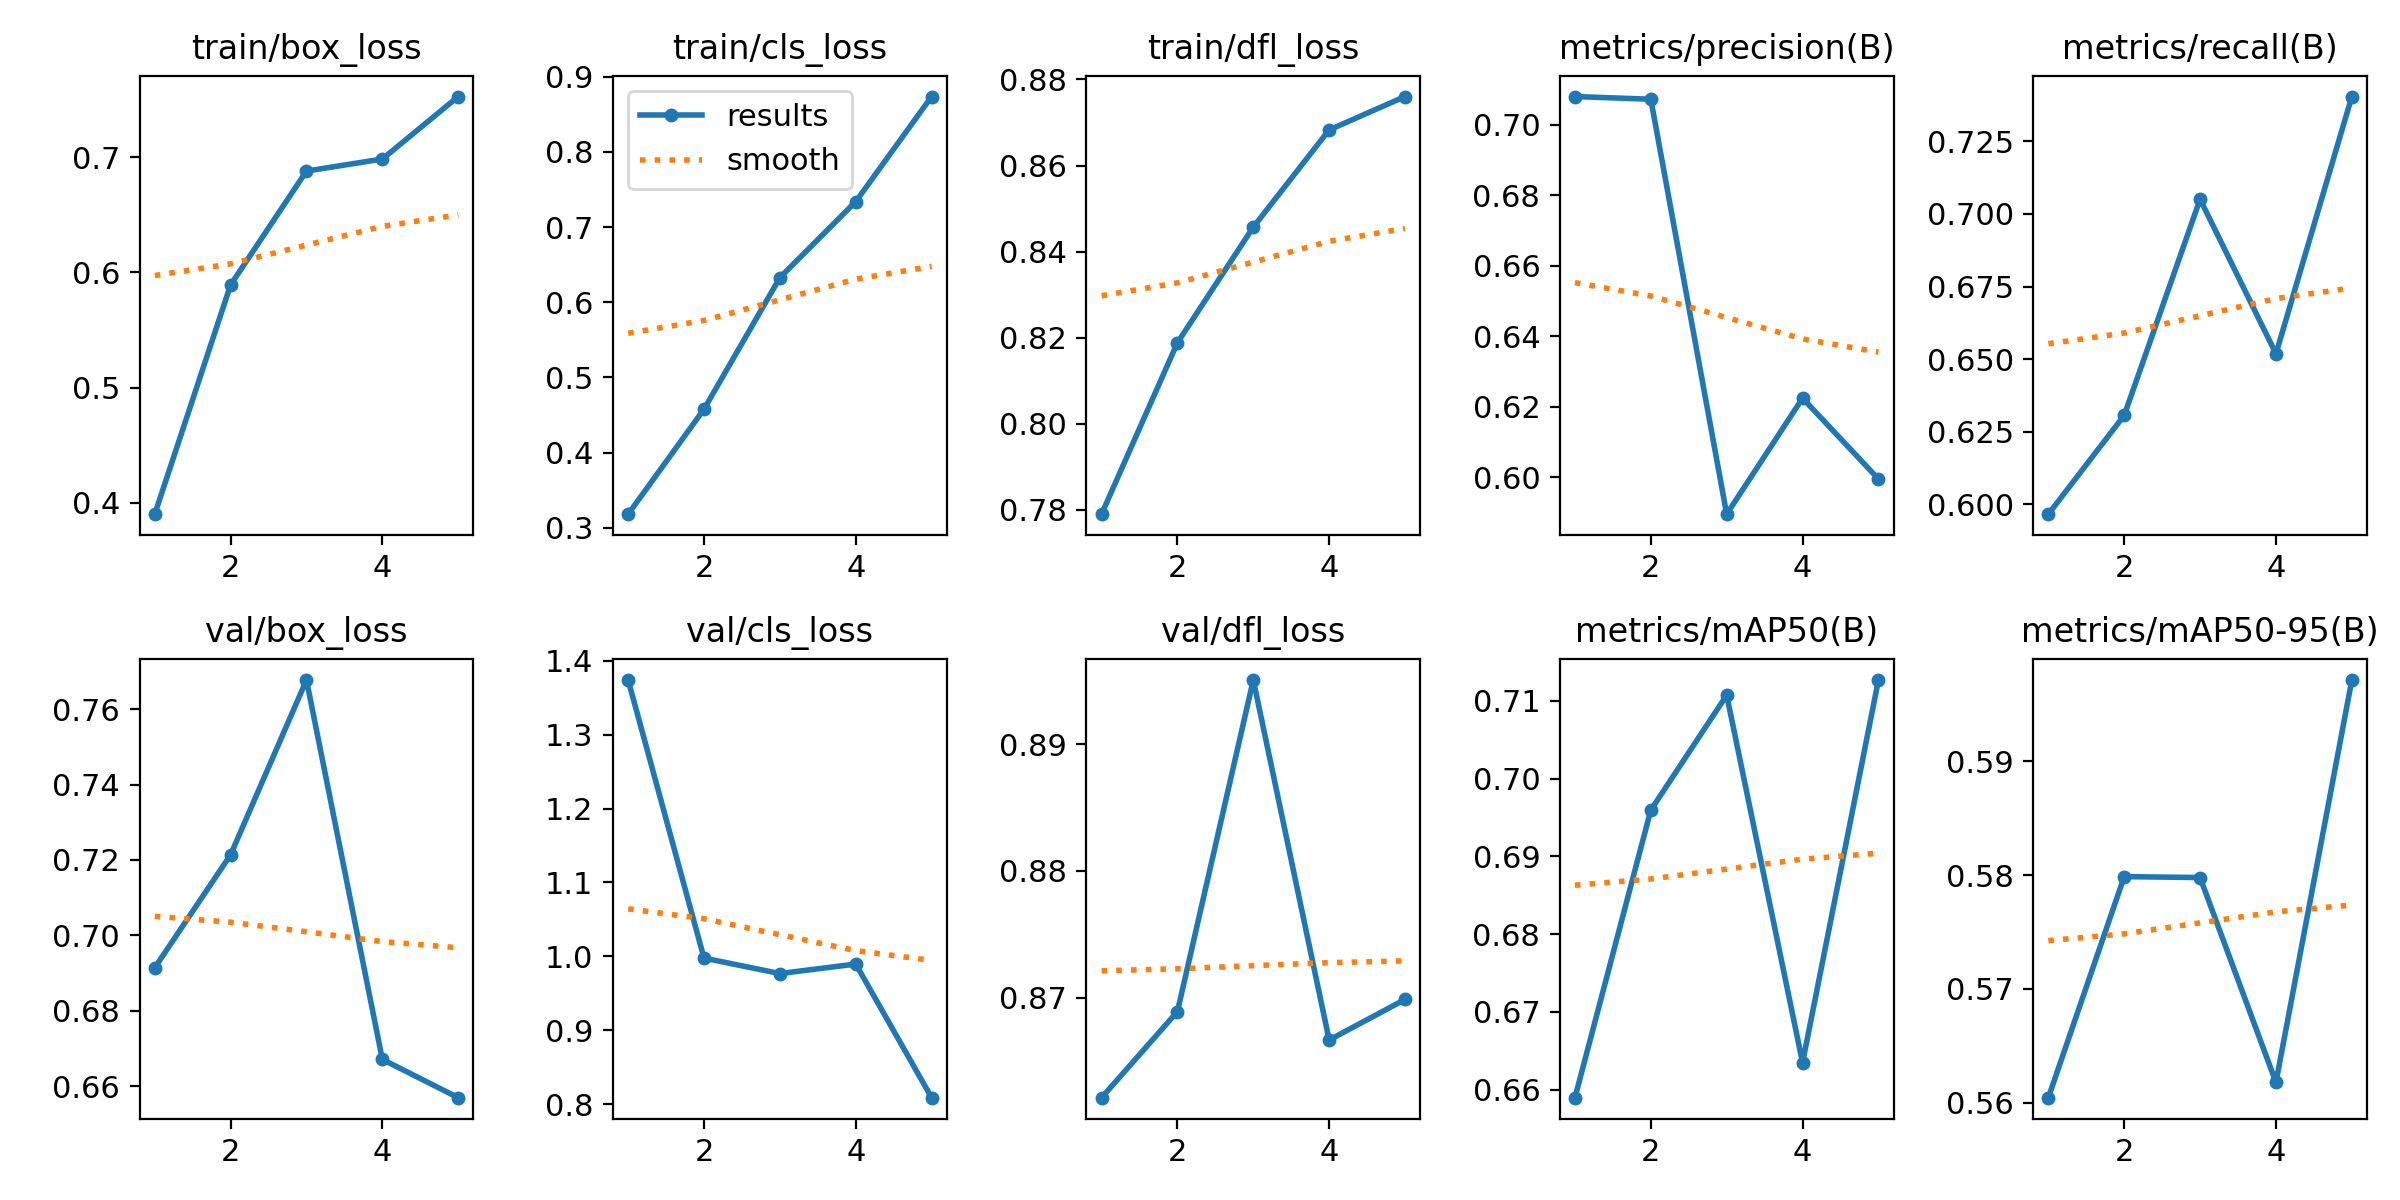

Values plotted in this chart, from the file beside it:
epoch, time, train/box_loss, train/cls_loss, train/dfl_loss, metrics/precision(B), metrics/recall(B), metrics/mAP50(B), metrics/mAP50-95(B), val/box_loss, val/cls_loss, val/dfl_loss, lr/pg0, lr/pg1, lr/pg2
1, 35.22, 0.3901, 0.318, 0.779, 0.708, 0.5967, 0.659, 0.5604, 0.6915, 1.374, 0.8621, 0.0005536, 0.0005536, 0.0005536
2, 69.36, 0.5892, 0.4576, 0.8188, 0.7073, 0.6307, 0.6959, 0.5799, 0.7214, 0.9975, 0.8689, 0.0008897, 0.0008897, 0.0008897
3, 103.3, 0.688, 0.6326, 0.8457, 0.5896, 0.705, 0.7107, 0.5798, 0.7677, 0.9766, 0.8951, 0.001006, 0.001006, 0.001006
4, 137.5, 0.6985, 0.7338, 0.8683, 0.6225, 0.6519, 0.6635, 0.5618, 0.6672, 0.9895, 0.8667, 0.0006768, 0.0006768, 0.0006768
5, 171.9, 0.7527, 0.8736, 0.876, 0.5996, 0.7404, 0.7127, 0.5971, 0.657, 0.8086, 0.8699, 0.0003467, 0.0003467, 0.0003467
